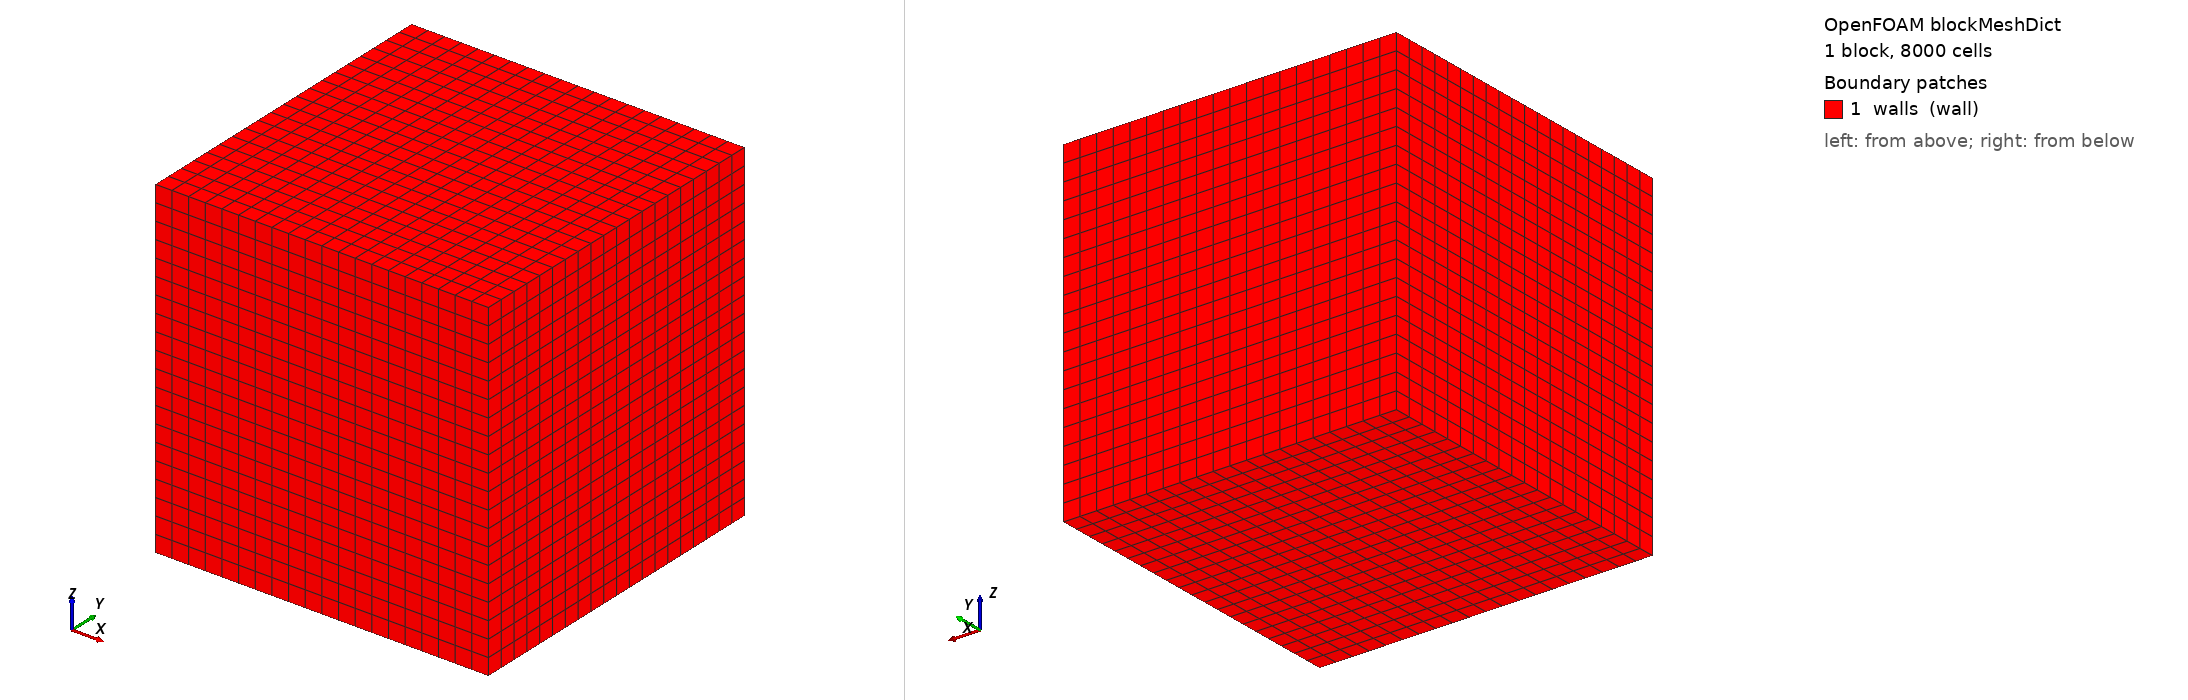

OpenFOAM case: the mesh blockMesh builds from blockMeshDict, 1 block(s), 8000 cells. Boundary patches (legend numbers): 1 walls (wall). Left view from above one corner, right view from below the opposite corner. Boundary conditions: 0 field file(s) under 0/; 0 of 1 drawn patches have an entry in a shipped field file.

=== system/blockMeshDict ===
FoamFile { format ascii; class dictionary; object blockMeshDict; }
convertToMeters 1e-6;
vertices ((-80 -80 -80) (80 -80 -80) (80 80 -80) (-80 80 -80)
          (-80 -80 80) (80 -80 80) (80 80 80) (-80 80 80));
blocks (hex (0 1 2 3 4 5 6 7) (20 20 20) simpleGrading (1 1 1));
edges ();
boundary (walls { type wall; faces ((0 4 7 3) (1 2 6 5) (0 1 5 4) (3 7 6 2) (0 3 2 1) (4 5 6 7)); });
mergePatchPairs ();


=== system/controlDict ===
FoamFile { format ascii; class dictionary; object controlDict; }
solver incompressibleVoF;
startFrom startTime; startTime 0; stopAt endTime; endTime .003;
deltaT 1e-6; adjustTimeStep yes; maxCo .2; maxAlphaCo .1; maxDeltaT 2.8e-06;
writeControl adjustableRunTime; writeInterval .00025; purgeWrite 0;
writeFormat binary; writeCompression off; timePrecision 10; runTimeModifiable true;
functions {}
